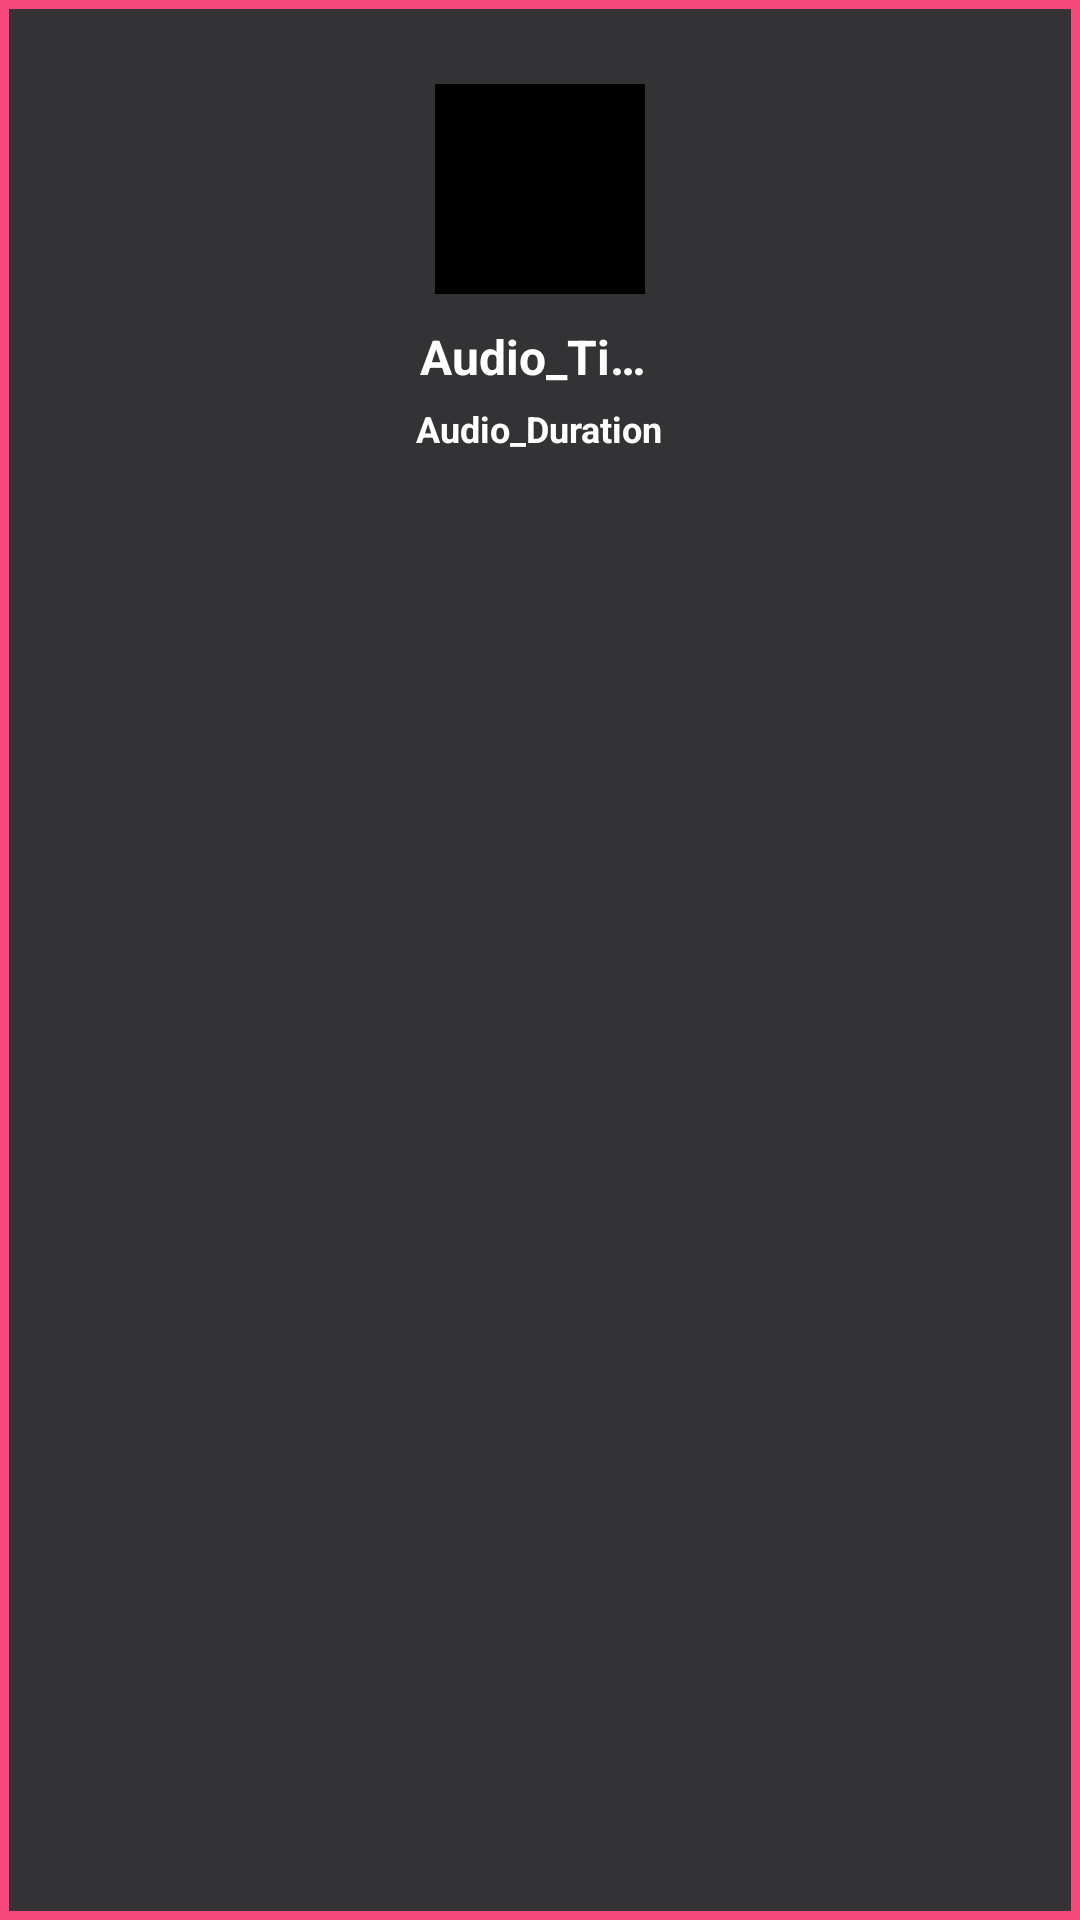

Reconstruct the res/layout file that produces this screen, plus the resources it refers to.
<!-- AndroidManifest.xml: application theme Theme.AudioPlayer -->
<!-- res/layout/raw_hindi_list.xml -->
<?xml version="1.0" encoding="utf-8"?>
<RelativeLayout xmlns:android="http://schemas.android.com/apk/res/android"
    xmlns:tools="http://schemas.android.com/tools"
    android:layout_width="wrap_content"
    android:layout_height="wrap_content"
    xmlns:app="http://schemas.android.com/apk/res-auto"
    android:paddingVertical="20dp"
    android:paddingHorizontal="10dp"
    android:layout_marginHorizontal="2dp"
    android:background="@drawable/hindi_list_item_bg">

    <ImageView
        android:id="@+id/optionButton"
        android:layout_width="wrap_content"
        android:layout_height="wrap_content"
        android:src="@drawable/baseline_more_vert_24"
        android:layout_marginStart="90dp"
        tools:ignore="ContentDescription" />

    <ImageView
        android:id="@+id/videoImage"
        android:layout_width="70dp"
        android:layout_height="70dp"
        android:layout_marginStart="5dp"
        android:layout_marginTop="8dp"
        android:layout_below="@+id/optionButton"
        android:layout_centerHorizontal="true"
        android:src="@color/black"
        tools:ignore="ContentDescription" />

    <TextView
        android:id="@+id/audio_title"
        android:layout_width="80dp"
        android:layout_height="wrap_content"
        android:layout_below="@id/videoImage"
        android:text="Audio_Title"
        android:layout_marginTop="10dp"
        android:textColor="@color/white"
        android:layout_centerHorizontal="true"
        android:textSize="16sp"
        android:textStyle="bold"
        android:maxLines="1"
        android:ellipsize="end"/>

    <TextView
        android:id="@+id/audio_duration"
        android:layout_width="wrap_content"
        android:layout_height="wrap_content"
        android:layout_marginTop="5dp"
        android:layout_centerHorizontal="true"
        android:layout_below="@id/audio_title"
        android:text="Audio_Duration"
        android:textColor="@color/white"
        android:textSize="12sp"
        android:textStyle="bold" />

    <ProgressBar
        android:id="@+id/showLoading"
        android:layout_width="wrap_content"
        android:layout_height="wrap_content"
        android:foregroundGravity="center"
        android:background="@color/white"
        android:visibility="gone"
        app:layout_constraintTop_toTopOf="parent"
        app:layout_constraintBottom_toBottomOf="parent"
        app:layout_constraintStart_toStartOf="parent"
        app:layout_constraintEnd_toEndOf="parent"/>

</RelativeLayout>
<!-- resources referenced by this layout -->
<resources>
  <color name="black">#FF000000</color>
  <color name="white">#FFFFFFFF</color>
  <!-- drawable hindi_list_item_bg (drawable) -->
  <?xml version="1.0" encoding="utf-8"?>
  <shape xmlns:android="http://schemas.android.com/apk/res/android">
  
      <solid android:color="#A1474646"/>
      <stroke android:color="@color/pink"
          android:width="3dp"/>
  </shape>
  <style name="Theme.AudioPlayer" parent="Base.Theme.AudioPlayer">
  
          <item name="colorPrimary">@color/pink</item>
          <item name="colorOnPrimary">#000000</item>
          <item name="colorPrimaryVariant">@color/red</item>
          <item name="colorSecondary">#07F3C3</item>
          <item name="android:buttonStyle">@drawable/button_bg</item>
      </style>
  <color name="pink">#FFF6487D</color>
  <style name="Base.Theme.AudioPlayer" parent="Theme.Material3.Dark.NoActionBar" />
  <color name="red">#C1FD0303</color>
  <!-- drawable button_bg (drawable) -->
  <layer-list xmlns:android="http://schemas.android.com/apk/res/android">
      <item>
          <shape>
              <solid android:color="#81CB111C" />
              <corners
                  android:bottomLeftRadius="20dp"
                  android:bottomRightRadius="20dp" />
          </shape>
      </item>
  
      <item android:bottom="5dp" android:right="3dp">
          <shape>
              <gradient
                  android:startColor="@color/red"
                  android:centerColor="@color/pink"
                  android:endColor="@color/red" />
              <corners
                  android:bottomLeftRadius="20dp"
                  android:bottomRightRadius="20dp" />
          </shape>
      </item>
  </layer-list>
</resources>
